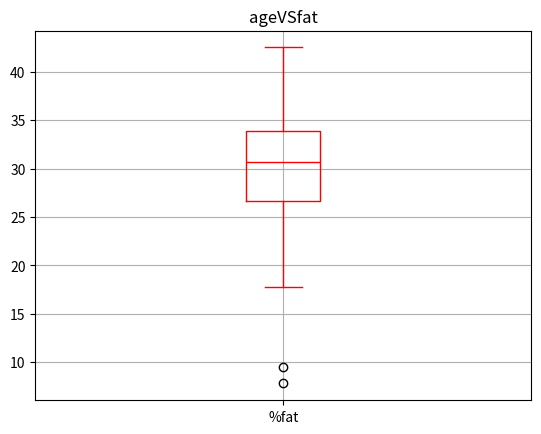
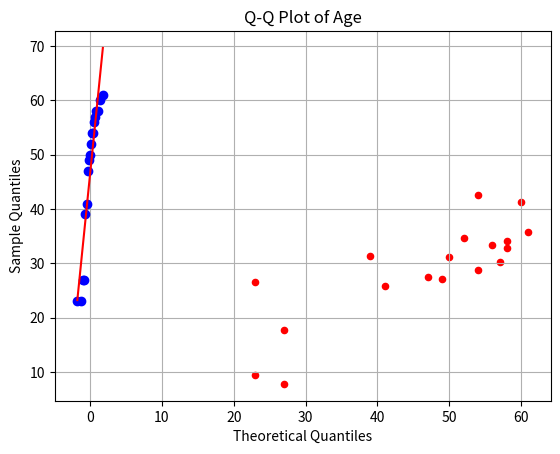
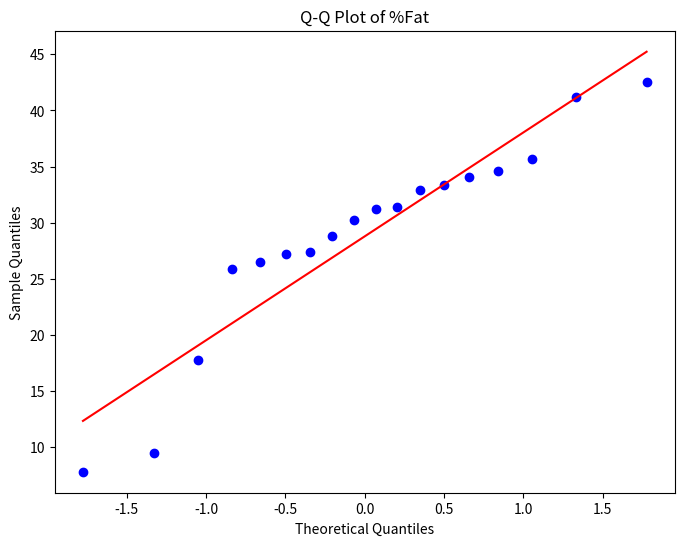

Write the Python code that produced these figures, in order.
import numpy as np
import pandas as pd
import matplotlib.pyplot as plt
from scipy import stats 
data={'age':[23,23,27,27,39,41,47,49,50,52,54,54,56,57,58,58,60,61],
      '%fat':[9.5,26.5,7.8,17.8,31.4,25.9,27.4,27.2,31.2,34.6,42.5,28.8,33.4,30.2,34.1,32.9,41.2,35.7]}
df=pd.DataFrame(data)
print(df)
a=df[['age','%fat']].mean()
print("mean",a)
b=df[['age','%fat']].median()
print("medain",b)
c=df[['age','%fat']].std()
print("standard",c)
df.plot(kind='box',x='age',y='%fat',title="ageVSfat",color='r',grid='True')
df.plot(kind='scatter',x='age',y='%fat',title="ageVSfat",color='r',grid='True') 
plt.show()
stats.probplot(data['age'], plot=plt) 
plt.title("Q-Q Plot of Age") 
plt.xlabel("Theoretical Quantiles") 
plt.ylabel("Sample Quantiles") 
plt.show() 
plt.figure(figsize=(8, 6)) 
stats.probplot(data['%fat'], plot=plt) 
plt.title("Q-Q Plot of %Fat") 
plt.xlabel("Theoretical Quantiles") 
plt.ylabel("Sample Quantiles") 
plt.show() 


